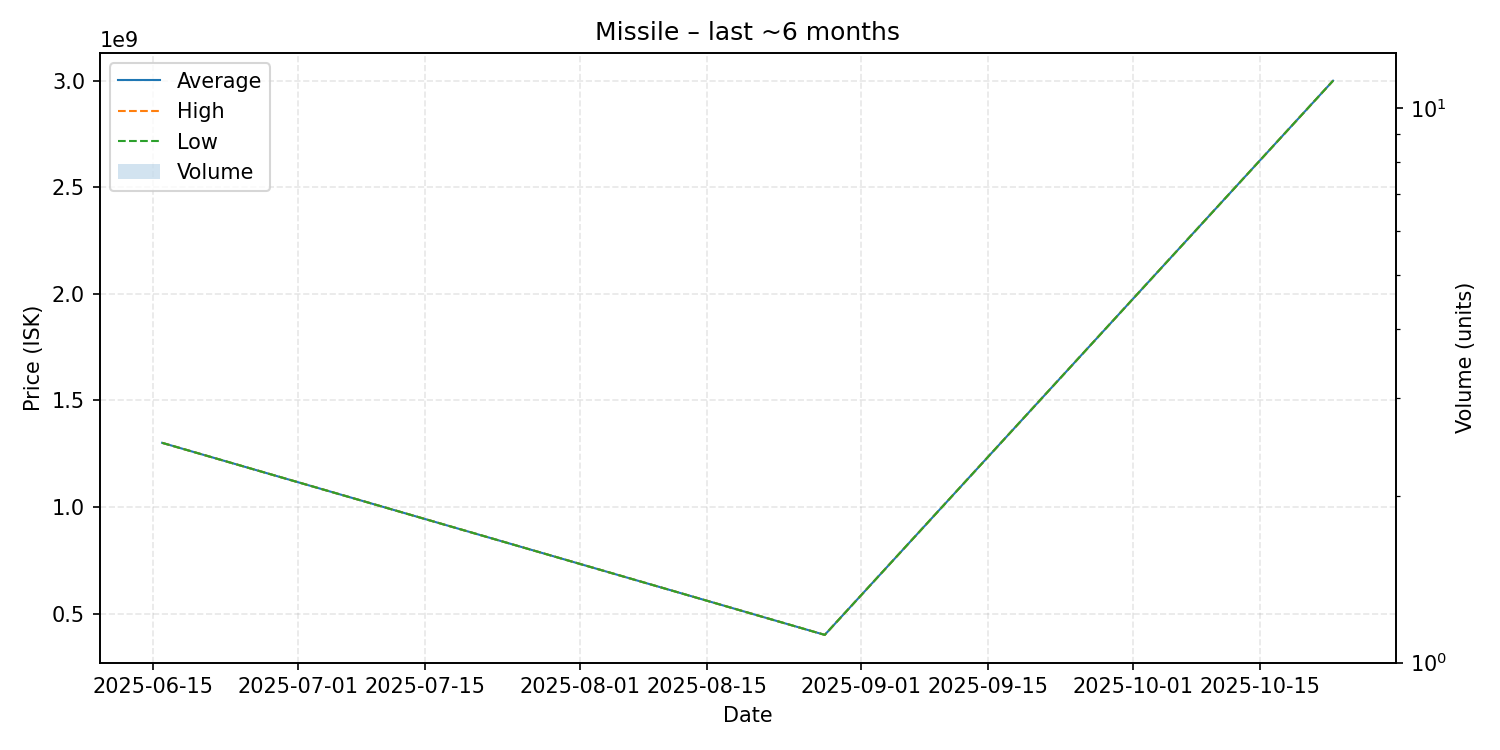

Data behind this chart, as committed beside it:
date, average, highest, lowest, order_count, volume
2025-06-16, 1301000000, 1301000000, 1301000000, 1, 1
2025-08-28, 400000000, 400000000, 400000000, 1, 1
2025-10-23, 3000000000, 3000000000, 3000000000, 1, 1
